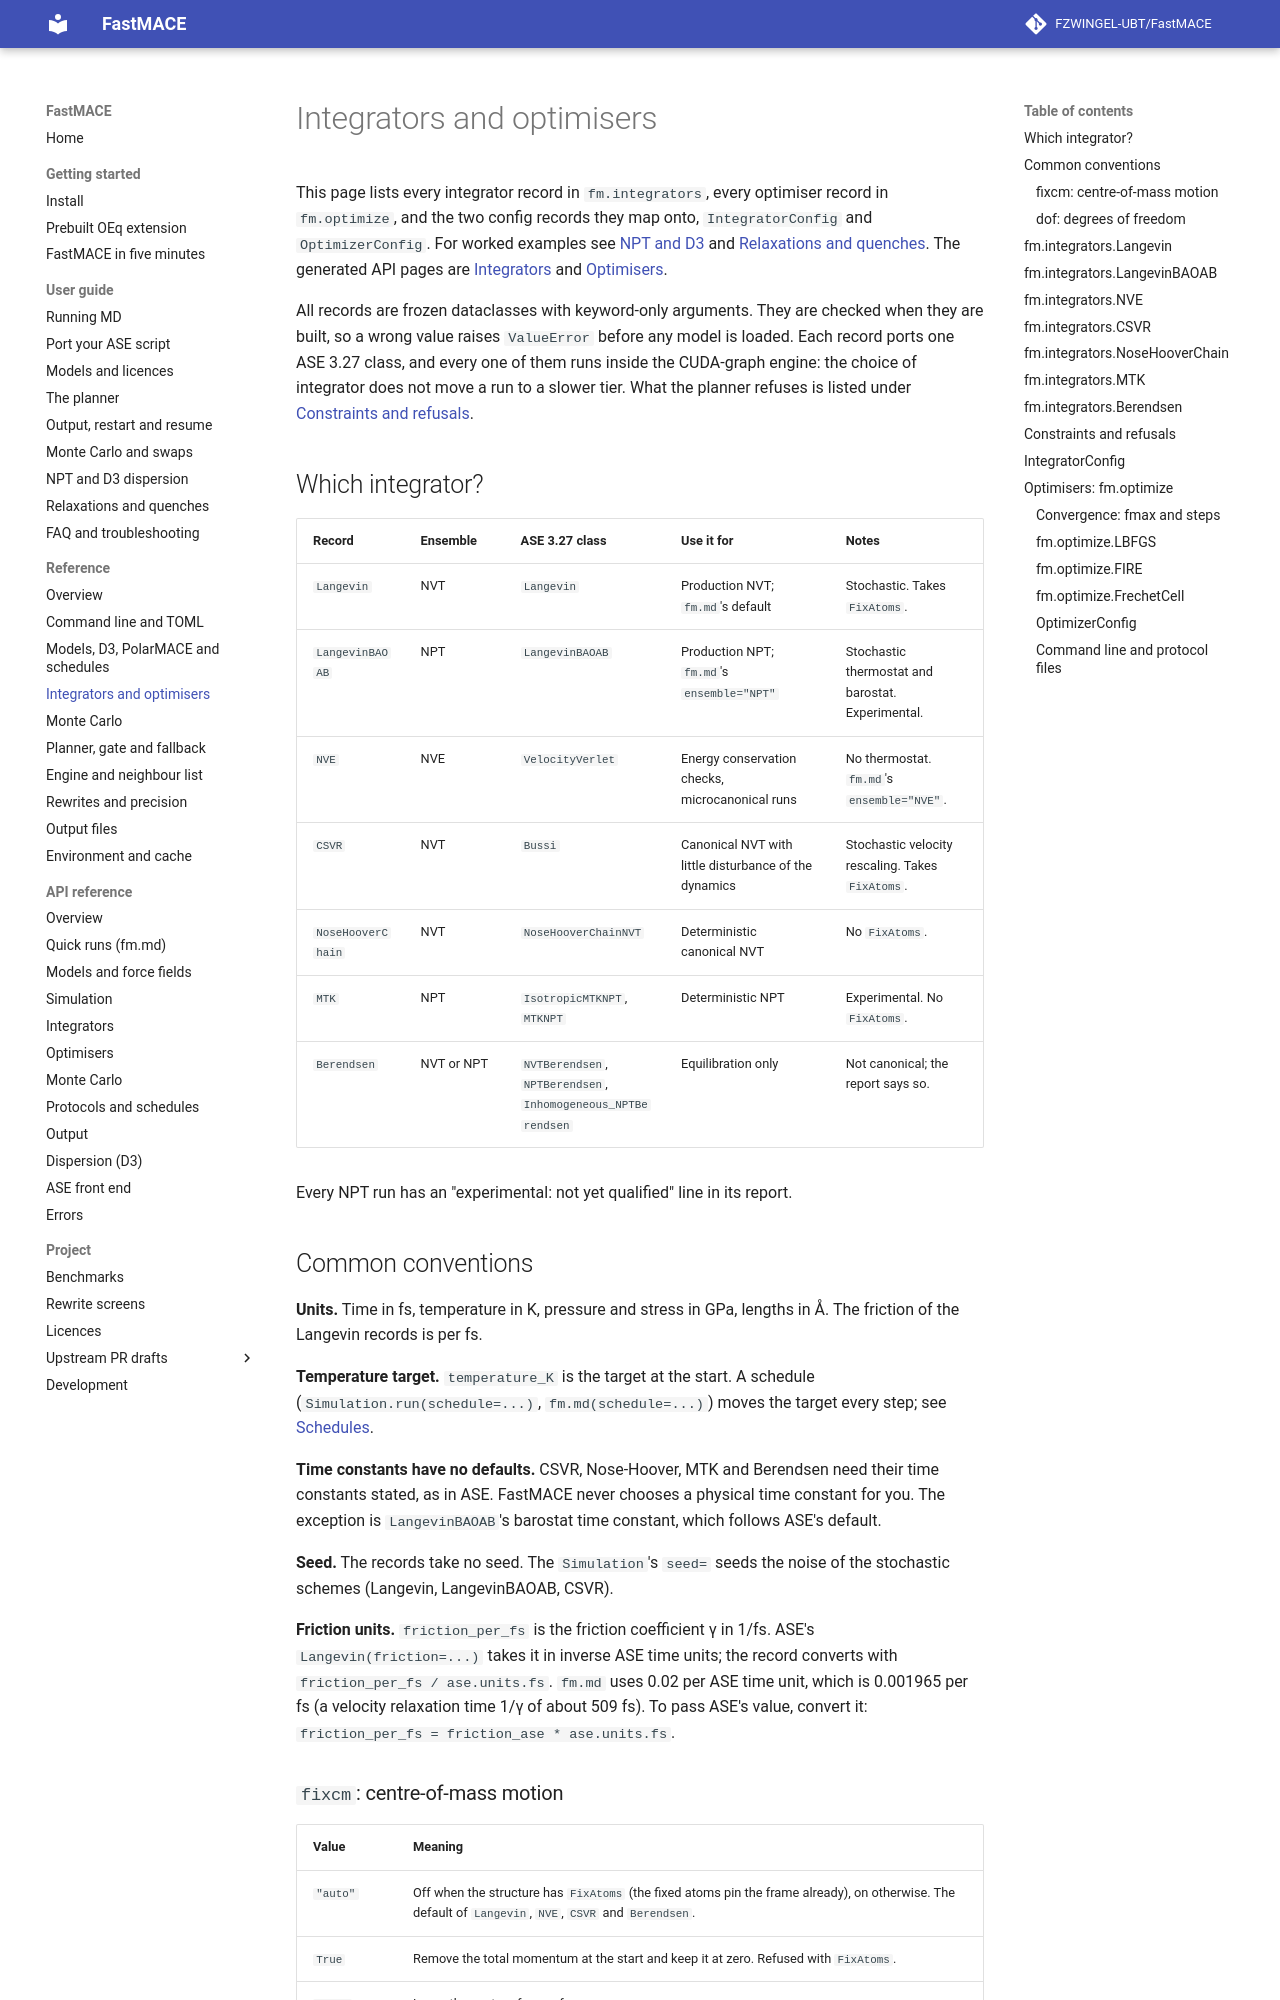

repository: FZWINGEL-UBT/FastMACE · page: reference/integrators/index.html · generator: mkdocs

# Integrators and optimisers

This page lists every integrator record in `fm.integrators`, every optimiser
record in `fm.optimize`, and the two config records they map onto,
`IntegratorConfig` and `OptimizerConfig`. For worked examples see
[NPT and D3](../guide/npt-d3.md) and
[Relaxations and quenches](../guide/relax.md). The generated API pages are
[Integrators](../api/integrators.md) and [Optimisers](../api/optimize.md).

All records are frozen dataclasses with keyword-only arguments. They are
checked when they are built, so a wrong value raises `ValueError` before any
model is loaded. Each record ports one ASE 3.27 class, and every one of them
runs inside the CUDA-graph engine: the choice of integrator does not move a
run to a slower tier. What the planner refuses is listed under
[Constraints and refusals](#constraints-and-refusals).

## Which integrator?

| Record | Ensemble | ASE 3.27 class | Use it for | Notes |
| --- | --- | --- | --- | --- |
| `Langevin` | NVT | `Langevin` | Production NVT; `fm.md`'s default | Stochastic. Takes `FixAtoms`. |
| `LangevinBAOAB` | NPT | `LangevinBAOAB` | Production NPT; `fm.md`'s `ensemble="NPT"` | Stochastic thermostat and barostat. Experimental. |
| `NVE` | NVE | `VelocityVerlet` | Energy conservation checks, microcanonical runs | No thermostat. `fm.md`'s `ensemble="NVE"`. |
| `CSVR` | NVT | `Bussi` | Canonical NVT with little disturbance of the dynamics | Stochastic velocity rescaling. Takes `FixAtoms`. |
| `NoseHooverChain` | NVT | `NoseHooverChainNVT` | Deterministic canonical NVT | No `FixAtoms`. |
| `MTK` | NPT | `IsotropicMTKNPT`, `MTKNPT` | Deterministic NPT | Experimental. No `FixAtoms`. |
| `Berendsen` | NVT or NPT | `NVTBerendsen`, `NPTBerendsen`, `Inhomogeneous_NPTBerendsen` | Equilibration only | Not canonical; the report says so. |

Every NPT run has an "experimental: not yet qualified" line in its report.

## Common conventions

**Units.** Time in fs, temperature in K, pressure and stress in GPa,
lengths in Å. The friction of the Langevin records is per fs.

**Temperature target.** `temperature_K` is the target at the start. A
schedule (`Simulation.run(schedule=...)`, `fm.md(schedule=...)`) moves the
target every step; see [Schedules](models.md#schedules-and-profiles).

**Time constants have no defaults.** CSVR, Nose-Hoover, MTK and Berendsen
need their time constants stated, as in ASE. FastMACE never chooses a
physical time constant for you. The exception is `LangevinBAOAB`'s
barostat time constant, which follows ASE's default.

**Seed.** The records take no seed. The `Simulation`'s `seed=` seeds the
noise of the stochastic schemes (Langevin, LangevinBAOAB, CSVR).

**Friction units.** `friction_per_fs` is the friction coefficient γ in 1/fs.
ASE's `Langevin(friction=...)` takes it in inverse ASE time units; the record
converts with `friction_per_fs / ase.units.fs`. `fm.md` uses 0.02 per ASE
time unit, which is 0.001965 per fs (a velocity relaxation time 1/γ of about
509 fs). To pass ASE's value, convert it: `friction_per_fs = friction_ase *
ase.units.fs`.
